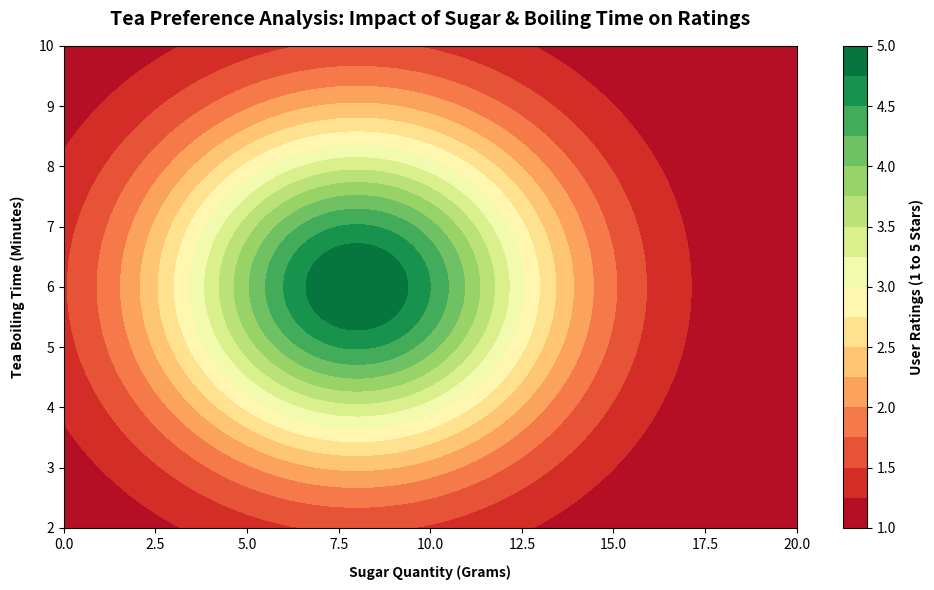

Here is the Python script that generated this plot:
# Create a contourf chart showing sugar quantity (grams), tea boiling time (minutes), and user ratings.
import matplotlib.pyplot as plt
import numpy as np

# 1. 1D arrays for Sugar Quantity (0 to 20 grams) and Boiling Time (2 to 10 minutes)
sugar_qty = np.linspace(0, 20, 100)
boiling_time = np.linspace(2, 10, 100)

# 2. Create a 2D grid from the 1D arrays
X, Y = np.meshgrid(sugar_qty, boiling_time)

# 3. Simulate User Ratings (Scale of 1 to 5 stars)
# Creating a sweet spot for perfect tea: 8 grams of sugar and 6 minutes of boiling time
user_ratings = 1 + 4 * np.exp(-((X - 8.0)**2 / 30 + (Y - 6.0)**2 / 8))

# 4. Initialize the plot layout
fig, ax = plt.subplots(figsize=(10, 6))

# 5. Generate the filled contour plot (contourf)
# Using 'RdYlGn' (Red-Yellow-Green) colormap so higher ratings look green
filled_contour = ax.contourf(X, Y, user_ratings, levels=15, cmap='RdYlGn')

# 6. Add a colorbar to act as a legend for the ratings
colorbar = fig.colorbar(filled_contour, ax=ax)
colorbar.set_label('User Ratings (1 to 5 Stars)', fontweight='bold', labelpad=10)

# Formatting labels, titles, and grid lines
ax.set_xlabel('Sugar Quantity (Grams)', fontweight='bold', labelpad=10)
ax.set_ylabel('Tea Boiling Time (Minutes)', fontweight='bold', labelpad=10)
ax.set_title('Tea Preference Analysis: Impact of Sugar & Boiling Time on Ratings', fontweight='bold', fontsize=14, pad=15)

# Adjust plot boundaries cleanly
fig.tight_layout()
plt.show()

# Save the generated visualization 
plt.savefig('tea_rating_contourf.png', dpi=300)
